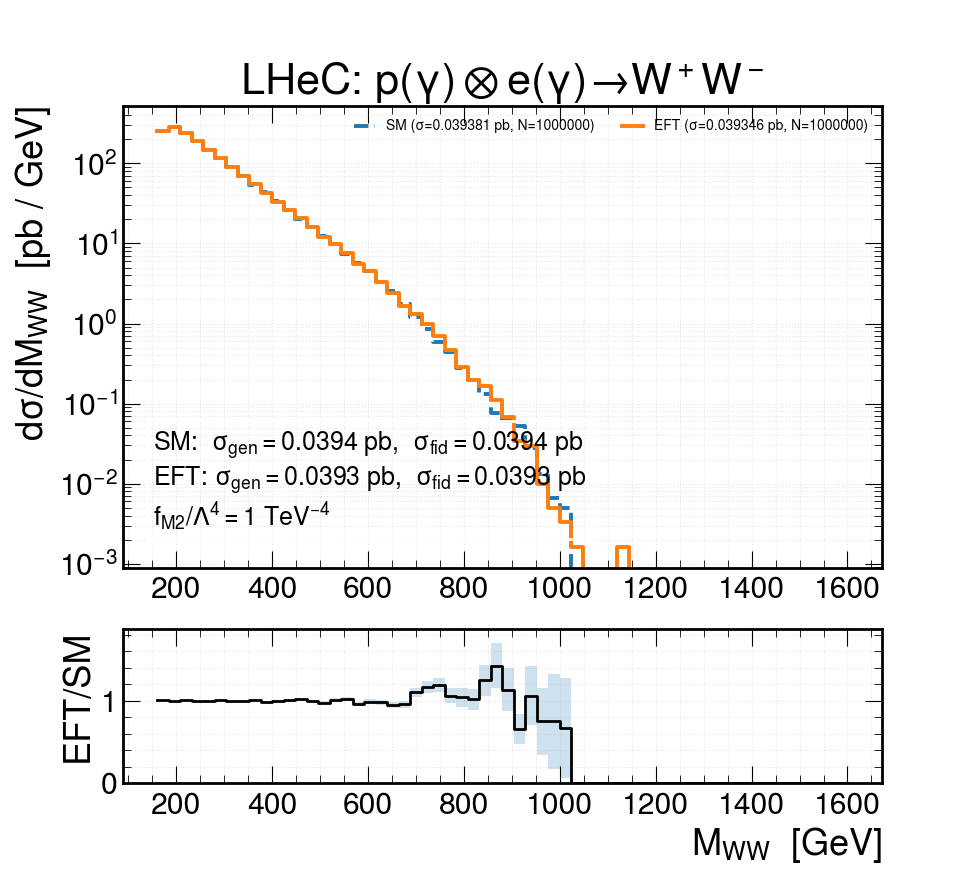

Data behind this chart, as committed beside it:
bin_lo_GeV, bin_hi_GeV, SM_dsig_pb_per_GeV, EFT_dsig_pb_per_GeV, ratio, ratio_stat
160, 184, 253, 253.8, 1.003, 0.00361
184, 208, 287.8, 285.7, 0.9926, 0.003357
208, 232, 240.1, 240.6, 1.002, 0.003702
232, 256, 190.3, 190.1, 0.9987, 0.004148
256, 280, 148.8, 148.4, 0.9973, 0.004686
280, 304, 115.4, 116.2, 1.006, 0.005357
304, 328, 89.91, 89.32, 0.9934, 0.00601
328, 352, 70.11, 69.55, 0.992, 0.006799
352, 376, 54.21, 54.9, 1.013, 0.007854
376, 400, 43.27, 42.73, 0.9874, 0.008624
400, 424, 33.44, 33.25, 0.9941, 0.00986
424, 448, 25.99, 26.25, 1.01, 0.01132
448, 472, 20.38, 20.66, 1.014, 0.01282
472, 496, 15.98, 15.91, 0.9959, 0.01428
496, 520, 12.44, 12.16, 0.9771, 0.01596
520, 544, 9.826, 9.933, 1.011, 0.01842
544, 568, 7.479, 7.615, 1.018, 0.02123
568, 592, 5.748, 5.531, 0.9623, 0.02321
592, 616, 4.539, 4.485, 0.9883, 0.02665
616, 640, 3.334, 3.271, 0.9809, 0.03092
640, 664, 2.53, 2.387, 0.9434, 0.03447
664, 688, 1.731, 1.657, 0.9574, 0.04214
688, 712, 1.204, 1.326, 1.101, 0.05613
712, 736, 0.8549, 0.9968, 1.166, 0.06961
736, 760, 0.594, 0.7049, 1.187, 0.08465
760, 784, 0.4463, 0.4738, 1.062, 0.08968
784, 808, 0.2789, 0.2902, 1.04, 0.1117
808, 832, 0.1969, 0.2, 1.016, 0.1306
832, 856, 0.1313, 0.1639, 1.249, 0.1873
856, 880, 0.07712, 0.1098, 1.424, 0.271
880, 904, 0.06071, 0.06886, 1.134, 0.2557
904, 928, 0.05251, 0.03443, 0.6557, 0.1841
928, 952, 0.02789, 0.02951, 1.058, 0.3578
952, 976, 0.01313, 0.009836, 0.7493, 0.4047
976, 1000, 0.006563, 0.004918, 0.7493, 0.5723
1000, 1024, 0.004923, 0.003279, 0.6661, 0.608
1024, 1048, 0, 0.001639, 0, 0
1048, 1072, 0, 0, 0, 0
1072, 1096, 0, 0, 0, 0
1096, 1120, 0, 0, 0, 0
1120, 1144, 0, 0.001639, 0, 0
1144, 1168, 0, 0, 0, 0
1168, 1192, 0, 0, 0, 0
1192, 1216, 0, 0, 0, 0
1216, 1240, 0, 0, 0, 0
1240, 1264, 0, 0, 0, 0
1264, 1288, 0, 0, 0, 0
1288, 1312, 0, 0, 0, 0
1312, 1336, 0, 0, 0, 0
1336, 1360, 0, 0, 0, 0
1360, 1384, 0, 0, 0, 0
1384, 1408, 0, 0, 0, 0
1408, 1432, 0, 0, 0, 0
1432, 1456, 0, 0, 0, 0
1456, 1480, 0, 0, 0, 0
1480, 1504, 0, 0, 0, 0
1504, 1528, 0, 0, 0, 0
1528, 1552, 0, 0, 0, 0
1552, 1576, 0, 0, 0, 0
1576, 1600, 0, 0, 0, 0
